Run: headless pygame with SDL's dummy video driver; simulated clock (each Clock.tick advances the game by its frame time, no real sleeping); random seed 0; keys injected as events and as key.get_pressed() state; mouse plan: one left click at the window centre at the start of phase 2, then a move to the lower-right quarter at the start of phase 3.
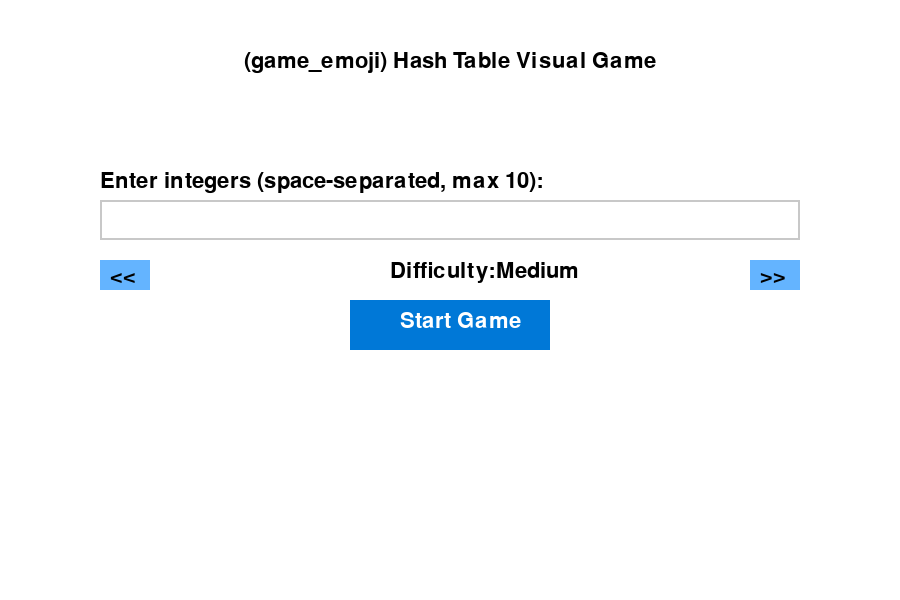
Frame 1 of 4 · flips 1–60 · no input
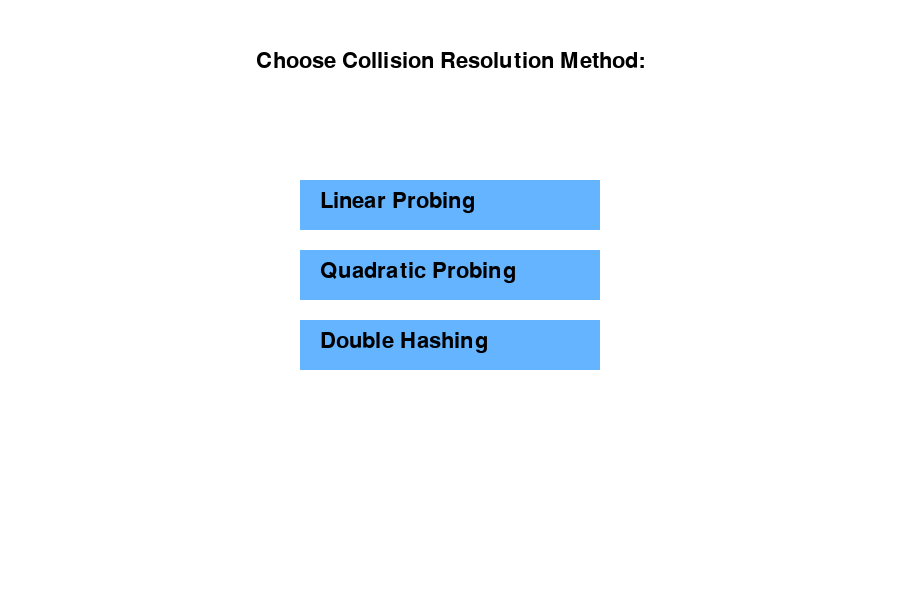
Frame 2 of 4 · flips 61–180 · clicked the window centre · tapped SPACE, RETURN · held RIGHT (→), D
Frame 3 of 4 · flips 181–300 · moved the mouse to the lower-right quarter · held DOWN (↓), S · screen unchanged from frame 2, image omitted
Frame 4 of 4 · flips 301–420 · held LEFT (←), A, UP (↑), W · screen unchanged from frame 3, image omitted

The pygame program that drew these frames:

import pygame
import sys
import random

# Initialize pygame
pygame.init()
WIDTH, HEIGHT = 900, 600
PLAY_WIDTH = WIDTH - 300  # Right 300px reserved for hash table
screen = pygame.display.set_mode((WIDTH, HEIGHT))
pygame.display.set_caption("Hash Table Game")
clock = pygame.time.Clock()
font = pygame.font.SysFont(None, 32)
big_font = pygame.font.SysFont(None, 40)

# Colors
WHITE = (255, 255, 255)
BLACK = (0, 0, 0)
GRAY = (200, 200, 200)
BLUE = (0, 120, 215)
LIGHT_BLUE = (100, 180, 255)
RED = (200, 50, 50)
GREEN = (0, 180, 0)

# Difficulty settings
difficulty_levels = [" Easy", " Medium", " Hard"]
fall_speeds = [7, 9, 11]
selected_difficulty_index = 1  # Default to Medium
fall_speed = fall_speeds[selected_difficulty_index]

# Game state
game_state = 'start'
input_box = pygame.Rect(100, 200, 700, 40)
input_text = ''
active = False
button_rect = pygame.Rect(350, 300, 200, 50)
button_color = BLUE

# Difficulty selection buttons
dec_difficulty_rect = pygame.Rect(100, 260, 50, 30)
inc_difficulty_rect = pygame.Rect(750, 260, 50, 30)

element_list = []
selected_method = None

# Collision buttons
collision_methods = ["Linear Probing", "Quadratic Probing", "Double Hashing"]
method_buttons = []
for i, method in enumerate(collision_methods):
    rect = pygame.Rect(300, 180 + i * 70, 300, 50)
    method_buttons.append((method, rect))

# Game objects
bucket = pygame.Rect(WIDTH//2 - 50, HEIGHT - 60, 100, 20)
bucket_speed = 8
falling_items = []
misses = 0
MAX_MISSES = 3
caught_elements = []

TABLE_SIZE = 10
hash_table = [None] * TABLE_SIZE

def insert_to_hash_table(val):
    global hash_table
    key = val % TABLE_SIZE

    if selected_method == "Linear Probing":
        index = key
        for _ in range(TABLE_SIZE):
            if hash_table[index] is None:
                hash_table[index] = val
                return
            index = (index + 1) % TABLE_SIZE

    elif selected_method == "Quadratic Probing":
        for i in range(TABLE_SIZE):
            index = (key + i * i) % TABLE_SIZE
            if hash_table[index] is None:
                hash_table[index] = val
                return

    elif selected_method == "Double Hashing":
        h1 = key
        h2 = 7 - (val % 7)
        for i in range(TABLE_SIZE):
            index = (h1 + i * h2) % TABLE_SIZE
            if hash_table[index] is None:
                hash_table[index] = val
                return

def spawn_falling_item():
    if element_list:
        x = random.randint(50, PLAY_WIDTH - 50)
        val = element_list.pop(0)
        falling_items.append({'rect': pygame.Rect(x, -30, 40, 40), 'value': val})

def draw_start_screen():
    screen.fill(WHITE)
    title_surface = font.render("(game_emoji) Hash Table Visual Game", True, BLACK)
    screen.blit(title_surface, (WIDTH // 2 - title_surface.get_width() // 2, 50))

    instruction = font.render("Enter integers (space-separated, max 10):", True, BLACK)
    screen.blit(instruction, (input_box.x, input_box.y - 30))

    pygame.draw.rect(screen, GRAY if not active else BLUE, input_box, 2)
    text_surface = font.render(input_text, True, BLACK)
    screen.blit(text_surface, (input_box.x + 10, input_box.y + 5))

    pygame.draw.rect(screen, button_color, button_rect)
    button_text = font.render("Start Game", True, WHITE)
    screen.blit(button_text, (button_rect.x + 50, button_rect.y + 10))

    # Difficulty section
    diff_label = font.render("Difficulty:", True, BLACK)
    screen.blit(diff_label, (WIDTH // 2 - 60, 260))
    current_diff = font.render(difficulty_levels[selected_difficulty_index], True, BLACK)
    screen.blit(current_diff, (WIDTH // 2 + 40, 260))

    pygame.draw.rect(screen, LIGHT_BLUE, dec_difficulty_rect)
    screen.blit(font.render("<<", True, BLACK), (dec_difficulty_rect.x + 10, dec_difficulty_rect.y + 5))
    pygame.draw.rect(screen, LIGHT_BLUE, inc_difficulty_rect)
    screen.blit(font.render(">>", True, BLACK), (inc_difficulty_rect.x + 10, inc_difficulty_rect.y + 5))

def draw_game_screen():
    screen.fill(WHITE)
    pygame.draw.rect(screen, BLUE, bucket)
    for item in falling_items:
        pygame.draw.rect(screen, RED, item['rect'])
        val_text = font.render(str(item['value']), True, WHITE)
        screen.blit(val_text, (item['rect'].x + 8, item['rect'].y + 8))

    miss_text = font.render(f"Misses: {misses}/{MAX_MISSES}", True, BLACK)
    screen.blit(miss_text, (20, 20))
    caught_text = font.render(f"Caught: {caught_elements}", True, BLACK)
    screen.blit(caught_text, (20, 60))

def draw_hash_table(table):
    box_width = 140
    box_height = 40
    start_x = WIDTH - box_width - 60
    start_y = 100

    label = big_font.render("Hash Table Visualization", True, BLACK)
    screen.blit(label, (start_x, start_y - 50))

    for i in range(len(table)):
        y = start_y + i * (box_height + 10)
        index_label = font.render(str(i), True, BLACK)
        screen.blit(index_label, (start_x - 25, y + 10))
        pygame.draw.rect(screen, WHITE, (start_x, y, box_width, box_height))
        pygame.draw.rect(screen, BLACK, (start_x, y, box_width, box_height), 2)

        if table[i] is not None:
            text = font.render(str(table[i]), True, BLACK)
            screen.blit(text, (start_x + 10, y + 10))

def update_game():
    global misses
    keys = pygame.key.get_pressed()
    if keys[pygame.K_LEFT] and bucket.left > 0:
        bucket.move_ip(-bucket_speed, 0)
    if keys[pygame.K_RIGHT] and bucket.right < PLAY_WIDTH:
        bucket.move_ip(bucket_speed, 0)

    for item in list(falling_items):
        item['rect'].y += fall_speed
        if item['rect'].colliderect(bucket):
            val = item['value']
            caught_elements.append(val)
            insert_to_hash_table(val)
            falling_items.remove(item)
        elif item['rect'].y > HEIGHT:
            misses += 1
            falling_items.remove(item)

# Main loop
running = True
spawn_timer = 0
while running:
    screen.fill(WHITE)
    for event in pygame.event.get():
        if event.type == pygame.QUIT:
            running = False

        if game_state == 'start':
            if event.type == pygame.MOUSEBUTTONDOWN:
                active = input_box.collidepoint(event.pos)
                if button_rect.collidepoint(event.pos):
                    try:
                        element_list = list(map(int, input_text.split()))
                        fall_speed = fall_speeds[selected_difficulty_index]
                        game_state = 'select_collision'
                    except ValueError:
                        print("Invalid input")
                elif dec_difficulty_rect.collidepoint(event.pos):
                    selected_difficulty_index = max(0, selected_difficulty_index - 1)
                elif inc_difficulty_rect.collidepoint(event.pos):
                    selected_difficulty_index = min(len(difficulty_levels) - 1, selected_difficulty_index + 1)

            if event.type == pygame.KEYDOWN and active:
                if event.key == pygame.K_BACKSPACE:
                    input_text = input_text[:-1]
                else:
                    input_text += event.unicode

        elif game_state == 'select_collision':
            if event.type == pygame.MOUSEBUTTONDOWN:
                for method, rect in method_buttons:
                    if rect.collidepoint(event.pos):
                        selected_method = method
                        game_state = 'play'

    if game_state == 'start':
        draw_start_screen()     
    elif game_state == 'select_collision':
        screen.fill(WHITE)
        title = font.render("Choose Collision Resolution Method:", True, BLACK)
        screen.blit(title, (WIDTH // 2 - title.get_width() // 2, 50))
        for method, rect in method_buttons:
            pygame.draw.rect(screen, LIGHT_BLUE, rect)
            text = font.render(method, True, BLACK)
            screen.blit(text, (rect.x + 20, rect.y + 10))
    elif game_state == 'play':
        if len(falling_items) == 0 and element_list:
            spawn_timer += 1
            if spawn_timer > 30:
                spawn_falling_item()
                spawn_timer = 0
        update_game()
        draw_game_screen()
        draw_hash_table(hash_table)
        if misses >= MAX_MISSES:
            screen.fill(WHITE)
            game_over = font.render("Game Over! You missed too many!", True, RED)
            screen.blit(game_over, (WIDTH // 2 - game_over.get_width() // 2, HEIGHT // 2))
        elif not element_list and not falling_items:
            win_text = font.render("(congratulations_emoji) You caught all elements!", True, GREEN)
            screen.blit(win_text, (WIDTH // 2 - win_text.get_width() // 2, HEIGHT // 2))

    pygame.display.flip()
    clock.tick(30)

pygame.quit()
sys.exit()
